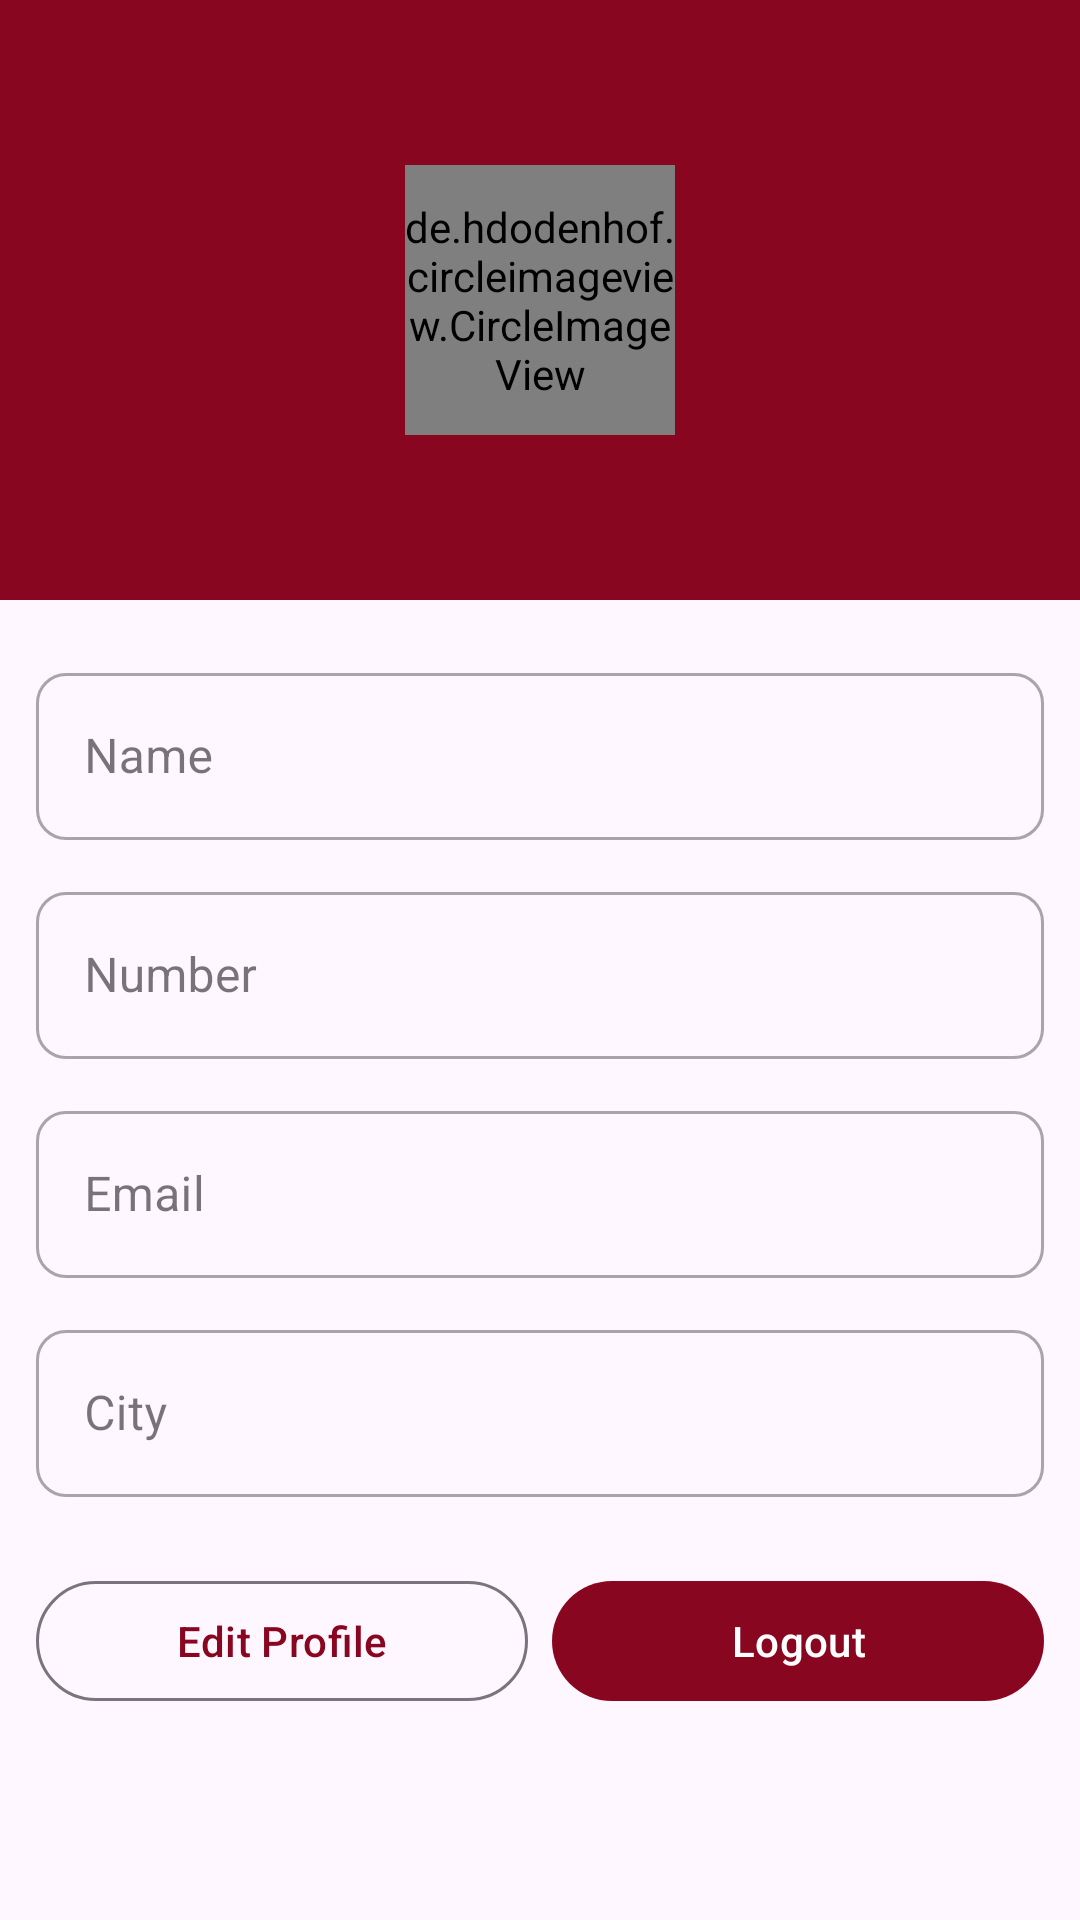

This screen was rendered from an Android layout file. Write that file and the resources it references.
<!-- AndroidManifest.xml: application theme Theme.DatingApp -->
<!-- res/layout/fragment_profile.xml -->
<?xml version="1.0" encoding="utf-8"?>
<LinearLayout xmlns:android="http://schemas.android.com/apk/res/android"
    xmlns:tools="http://schemas.android.com/tools"
    android:layout_width="match_parent"
    android:layout_height="match_parent"
    xmlns:app="http://schemas.android.com/apk/res-auto"
    android:orientation="vertical"
    tools:context=".Fragment.ProfileFragment">


    <RelativeLayout
        android:layout_width="match_parent"
        android:layout_height="200dp"
        android:background="@color/colorPrimary">
        

        <de.hdodenhof.circleimageview.CircleImageView
            android:id="@+id/userImage"
            android:layout_width="90dp"
            android:layout_height="90dp"
            android:layout_centerInParent="true"
            android:src="@drawable/woman"/>

    </RelativeLayout>

    <com.google.android.material.textfield.TextInputLayout
        android:layout_width="match_parent"
        android:layout_marginHorizontal="12dp"
        android:layout_marginTop="19dp"
        app:boxCornerRadiusTopEnd="10dp"
        app:boxCornerRadiusTopStart="10dp"
        app:boxCornerRadiusBottomEnd="10dp"
        app:boxCornerRadiusBottomStart="10dp"
        style="@style/Widget.MaterialComponents.TextInputLayout.OutlinedBox"
        android:layout_height="wrap_content">

        <com.google.android.material.textfield.TextInputEditText
            android:layout_width="match_parent"
            android:layout_height="wrap_content"
            android:id="@+id/name"
            android:clickable="false"
            android:hint="Name"
            />
    </com.google.android.material.textfield.TextInputLayout>




    <com.google.android.material.textfield.TextInputLayout
        android:layout_width="match_parent"
        android:layout_marginHorizontal="12dp"
        android:layout_marginTop="12dp"
        app:boxCornerRadiusTopEnd="10dp"
        app:boxCornerRadiusTopStart="10dp"
        app:boxCornerRadiusBottomEnd="10dp"
        app:boxCornerRadiusBottomStart="10dp"
        style="@style/Widget.MaterialComponents.TextInputLayout.OutlinedBox"
        android:layout_height="wrap_content">

        <com.google.android.material.textfield.TextInputEditText
            android:layout_width="match_parent"
            android:layout_height="wrap_content"
            android:clickable="false"
            android:id="@+id/number"
            android:hint="Number"
            />
    </com.google.android.material.textfield.TextInputLayout>



    <com.google.android.material.textfield.TextInputLayout
        android:layout_width="match_parent"
        android:layout_marginHorizontal="12dp"
        android:layout_marginTop="12dp"
        app:boxCornerRadiusTopEnd="10dp"
        app:boxCornerRadiusTopStart="10dp"
        app:boxCornerRadiusBottomEnd="10dp"
        app:boxCornerRadiusBottomStart="10dp"
        style="@style/Widget.MaterialComponents.TextInputLayout.OutlinedBox"
        android:layout_height="wrap_content">

        <com.google.android.material.textfield.TextInputEditText
            android:layout_width="match_parent"
            android:layout_height="wrap_content"
            android:hint="Email"
            android:id="@+id/email"
            android:clickable="false"
            />
    </com.google.android.material.textfield.TextInputLayout>



    <com.google.android.material.textfield.TextInputLayout
        android:layout_width="match_parent"
        android:layout_marginHorizontal="12dp"
        android:layout_marginTop="12dp"
        app:boxCornerRadiusTopEnd="10dp"
        app:boxCornerRadiusTopStart="10dp"
        app:boxCornerRadiusBottomEnd="10dp"
        app:boxCornerRadiusBottomStart="10dp"
        style="@style/Widget.MaterialComponents.TextInputLayout.OutlinedBox"
        android:layout_height="wrap_content">

        <com.google.android.material.textfield.TextInputEditText
            android:id="@+id/city"
            android:layout_width="match_parent"
            android:layout_height="wrap_content"
            android:clickable="false"
            android:hint="City"
            />
    </com.google.android.material.textfield.TextInputLayout>



    <LinearLayout
        android:layout_width="match_parent"
        android:layout_height="wrap_content"
        android:layout_marginHorizontal="12dp"
        android:layout_marginTop="24dp"
        android:weightSum="2">
        
        
        <com.google.android.material.button.MaterialButton
            android:layout_width="0dp"
            android:id="@+id/editprofile"
            style="@style/Widget.Material3.Button.OutlinedButton"
            android:text="Edit Profile"
            android:layout_height="wrap_content"
            android:layout_weight="1"/>


        <com.google.android.material.button.MaterialButton
            android:id="@+id/logout"
            android:layout_width="0dp"
            android:layout_marginStart="8dp"
            android:text="Logout"
            android:layout_height="wrap_content"
            android:layout_weight="1"/>

        
        
        
        
        
    </LinearLayout>






</LinearLayout>
<!-- resources referenced by this layout -->
<resources>
  <color name="colorPrimary">#890620</color>
  <style name="Theme.DatingApp" parent="Base.Theme.DatingApp" />
  <style name="Base.Theme.DatingApp" parent="Theme.Material3.DayNight">
          
           <item name="colorPrimary">@color/colorPrimary</item>
      </style>
</resources>
